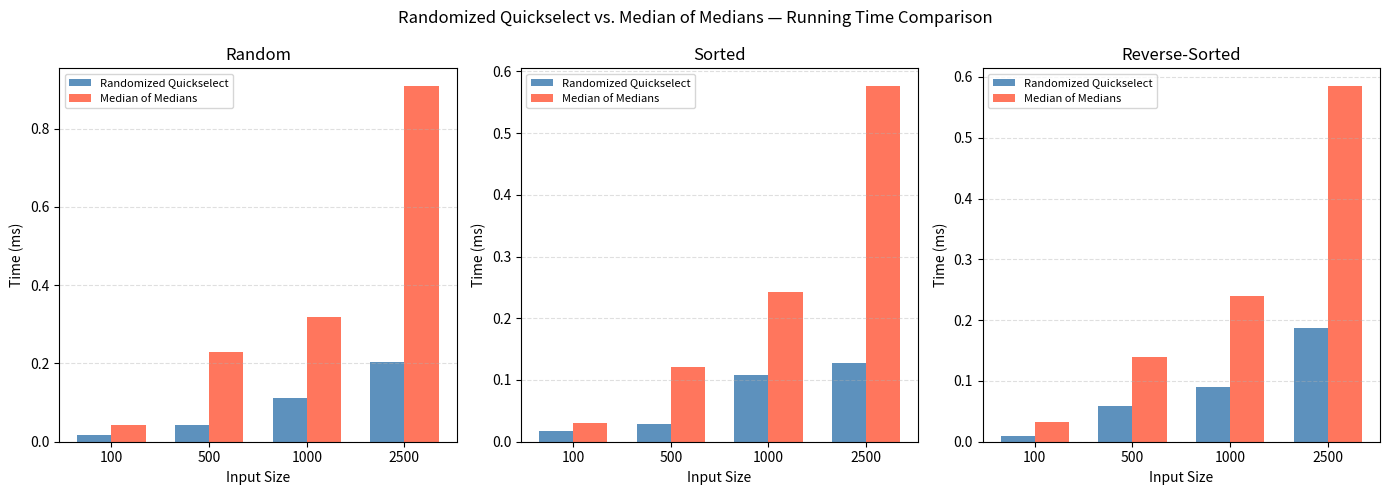

Python code for this plot:
"""
selection.py

Implements two algorithms for selecting the kth smallest element
from an unsorted array:

  1. Randomized Quickselect -- expected O(n) time
  2. Median of Medians      -- worst-case O(n) time

Includes empirical benchmarking across three input distributions
and generates a comparison chart.

Usage:
    python selection.py

Outputs:
    selection_comparison.png

Reference:
    Cormen, T. H., Leiserson, C. E., Rivest, R. L., & Stein, C. (2022).
    Introduction to algorithms (4th ed.). Random House Publishing Services.
"""

import random
import time
import sys
import matplotlib
matplotlib.use("Agg")
import matplotlib.pyplot as plt


# ---------------------------------------------------------------------------
# Shared partition helper
# ---------------------------------------------------------------------------

def _partition(arr, low, high):
    """
    Lomuto partition around arr[high].
    Returns the final index of the pivot.
    Time complexity: O(high - low + 1)
    """
    pivot = arr[high]
    i = low - 1
    for j in range(low, high):
        if arr[j] <= pivot:
            i += 1
            arr[i], arr[j] = arr[j], arr[i]
    arr[i + 1], arr[high] = arr[high], arr[i + 1]
    return i + 1


# ---------------------------------------------------------------------------
# Part 1A: Randomized Quickselect
# ---------------------------------------------------------------------------

def randomized_quickselect(arr, k):
    """
    Return the kth smallest element (1-indexed) using Randomized Quickselect.

    Selects a pivot uniformly at random, partitions the array around it,
    and recurses on only one side. Because the pivot is random, no fixed
    input can consistently cause worst-case behavior.

    Time complexity
    ---------------
    Expected: O(n)  -- by linearity of expectation over random pivot choices
    Worst:    O(n²) -- occurs with exponentially small probability

    Space complexity: O(log n) expected recursion depth

    Parameters
    ----------
    arr : list -- input array (modified in place; pass a copy if needed)
    k   : int  -- rank of the desired element (1 = smallest, n = largest)

    Returns
    -------
    The kth smallest element.
    """
    if not 1 <= k <= len(arr):
        raise ValueError(f"k={k} is out of range for array of length {len(arr)}")
    data = arr[:]
    sys.setrecursionlimit(max(10000, len(data) * 4))
    return _rqs_recursive(data, 0, len(data) - 1, k - 1)


def _rqs_recursive(arr, low, high, k):
    """Recursive helper for Randomized Quickselect (0-indexed k)."""
    if low == high:
        return arr[low]

    # Random pivot
    rand_idx = random.randint(low, high)
    arr[rand_idx], arr[high] = arr[high], arr[rand_idx]

    pivot_idx = _partition(arr, low, high)

    if k == pivot_idx:
        return arr[pivot_idx]
    elif k < pivot_idx:
        return _rqs_recursive(arr, low, pivot_idx - 1, k)
    else:
        return _rqs_recursive(arr, pivot_idx + 1, high, k)


# ---------------------------------------------------------------------------
# Part 1B: Median of Medians (deterministic, worst-case O(n))
# ---------------------------------------------------------------------------

def median_of_medians(arr, k):
    """
    Return the kth smallest element (1-indexed) using the Median of Medians
    algorithm, which guarantees worst-case O(n) time.

    Algorithm (Cormen et al., 2022, Chapter 9):
      1. Divide the array into groups of 5.
      2. Find the median of each group by insertion sort.
      3. Recursively find the median of those medians (the pivot).
      4. Partition around the pivot.
      5. Recurse on only one side.

    The pivot is guaranteed to be between the 30th and 70th percentile of
    the array, ensuring that at least n/4 elements are eliminated at each
    step. This gives the recurrence T(n) <= T(n/5) + T(7n/10) + O(n),
    which solves to T(n) = O(n).

    Time complexity
    ---------------
    Worst case: O(n)  -- guaranteed regardless of input

    Space complexity: O(log n) recursion depth

    Parameters
    ----------
    arr : list -- input array (not modified)
    k   : int  -- rank of the desired element (1 = smallest, n = largest)

    Returns
    -------
    The kth smallest element.
    """
    if not 1 <= k <= len(arr):
        raise ValueError(f"k={k} is out of range for array of length {len(arr)}")
    sys.setrecursionlimit(max(10000, len(arr) * 4))
    return _mom_select(list(arr), k - 1)


def _mom_select(arr, k):
    """Recursive Median of Medians (0-indexed k)."""
    n = len(arr)

    # Base case: small arrays sorted directly
    if n <= 5:
        return sorted(arr)[k]

    # Step 1: divide into groups of 5 and find each group's median
    groups   = [arr[i:i + 5] for i in range(0, n, 5)]
    medians  = [sorted(g)[len(g) // 2] for g in groups]

    # Step 2: recursively find the median of medians
    pivot = _mom_select(medians, len(medians) // 2)

    # Step 3: partition around the pivot
    low  = [x for x in arr if x < pivot]
    mid  = [x for x in arr if x == pivot]
    high = [x for x in arr if x > pivot]

    # Step 4: recurse on the appropriate partition
    if k < len(low):
        return _mom_select(low, k)
    elif k < len(low) + len(mid):
        return pivot
    else:
        return _mom_select(high, k - len(low) - len(mid))


# ---------------------------------------------------------------------------
# Input generators
# ---------------------------------------------------------------------------

def random_array(n):
    return [random.randint(0, n * 10) for _ in range(n)]

def sorted_array(n):
    return list(range(n))

def reverse_sorted_array(n):
    return list(range(n, 0, -1))


# ---------------------------------------------------------------------------
# Benchmarking
# ---------------------------------------------------------------------------

def measure_time(select_fn, arr, k):
    """Return elapsed time in milliseconds for one selection call."""
    data = arr[:]
    start = time.perf_counter()
    select_fn(data, k)
    return (time.perf_counter() - start) * 1000


def run_benchmarks():
    sizes = [100, 500, 1000, 2500]

    distributions = {
        "Random":         random_array,
        "Sorted":         sorted_array,
        "Reverse-Sorted": reverse_sorted_array,
    }

    results = {d: {"Randomized": [], "Median of Medians": []} for d in distributions}

    header = (f"{'Distribution':<18} {'n':>5}  "
              f"{'Randomized (ms)':>18}  {'Median of Medians (ms)':>24}")
    print(header)
    print("-" * len(header))

    for dist_name, gen in distributions.items():
        for n in sizes:
            arr = gen(n)
            k   = n // 2   # always select the median

            t_rand = measure_time(randomized_quickselect, arr, k)
            t_mom  = measure_time(median_of_medians,      arr, k)

            results[dist_name]["Randomized"].append(round(t_rand, 3))
            results[dist_name]["Median of Medians"].append(round(t_mom, 3))

            print(f"{dist_name:<18} {n:>5}  {t_rand:>18.3f}  {t_mom:>24.3f}")
        print()

    return sizes, results


# ---------------------------------------------------------------------------
# Chart
# ---------------------------------------------------------------------------

def generate_chart(sizes, results):
    fig, axes = plt.subplots(1, 3, figsize=(14, 5))
    colors = {"Randomized": "steelblue", "Median of Medians": "tomato"}

    for ax, dist in zip(axes, results):
        x     = range(len(sizes))
        width = 0.35

        ax.bar([i - width / 2 for i in x],
               results[dist]["Randomized"], width,
               label="Randomized Quickselect", color=colors["Randomized"], alpha=0.88)
        ax.bar([i + width / 2 for i in x],
               results[dist]["Median of Medians"], width,
               label="Median of Medians", color=colors["Median of Medians"], alpha=0.88)

        ax.set_title(dist)
        ax.set_xlabel("Input Size")
        ax.set_ylabel("Time (ms)")
        ax.set_xticks(list(x))
        ax.set_xticklabels([str(s) for s in sizes])
        ax.legend(fontsize=8)
        ax.grid(axis="y", linestyle="--", alpha=0.4)

    plt.suptitle(
        "Randomized Quickselect vs. Median of Medians — Running Time Comparison",
        fontsize=12
    )
    plt.tight_layout()
    plt.savefig("selection_comparison.png", dpi=150, bbox_inches="tight")
    print("Chart saved: selection_comparison.png")


# ---------------------------------------------------------------------------
# Main
# ---------------------------------------------------------------------------

if __name__ == "__main__":
    # Correctness checks
    print("Correctness checks:")
    test_cases = [
        ([3, 1, 4, 1, 5, 9, 2, 6], 1, 1),
        ([3, 1, 4, 1, 5, 9, 2, 6], 4, 3),
        ([3, 1, 4, 1, 5, 9, 2, 6], 8, 9),
        ([7],                       1, 7),
        ([2, 2, 2, 2],              2, 2),
        (list(range(10, 0, -1)),    5, 5),
    ]

    all_pass = True
    for arr, k, expected in test_cases:
        r = randomized_quickselect(arr[:], k)
        m = median_of_medians(arr[:], k)
        status = "PASS" if r == expected == m else "FAIL"
        if status == "FAIL":
            all_pass = False
        print(f"  {status}  k={k} in {arr[:5]}{'...' if len(arr)>5 else ''}  "
              f"-> RQS={r}, MOM={m}, expected={expected}")

    print(f"\nAll checks {'passed' if all_pass else 'FAILED'}.\n")

    sizes, results = run_benchmarks()
    generate_chart(sizes, results)
